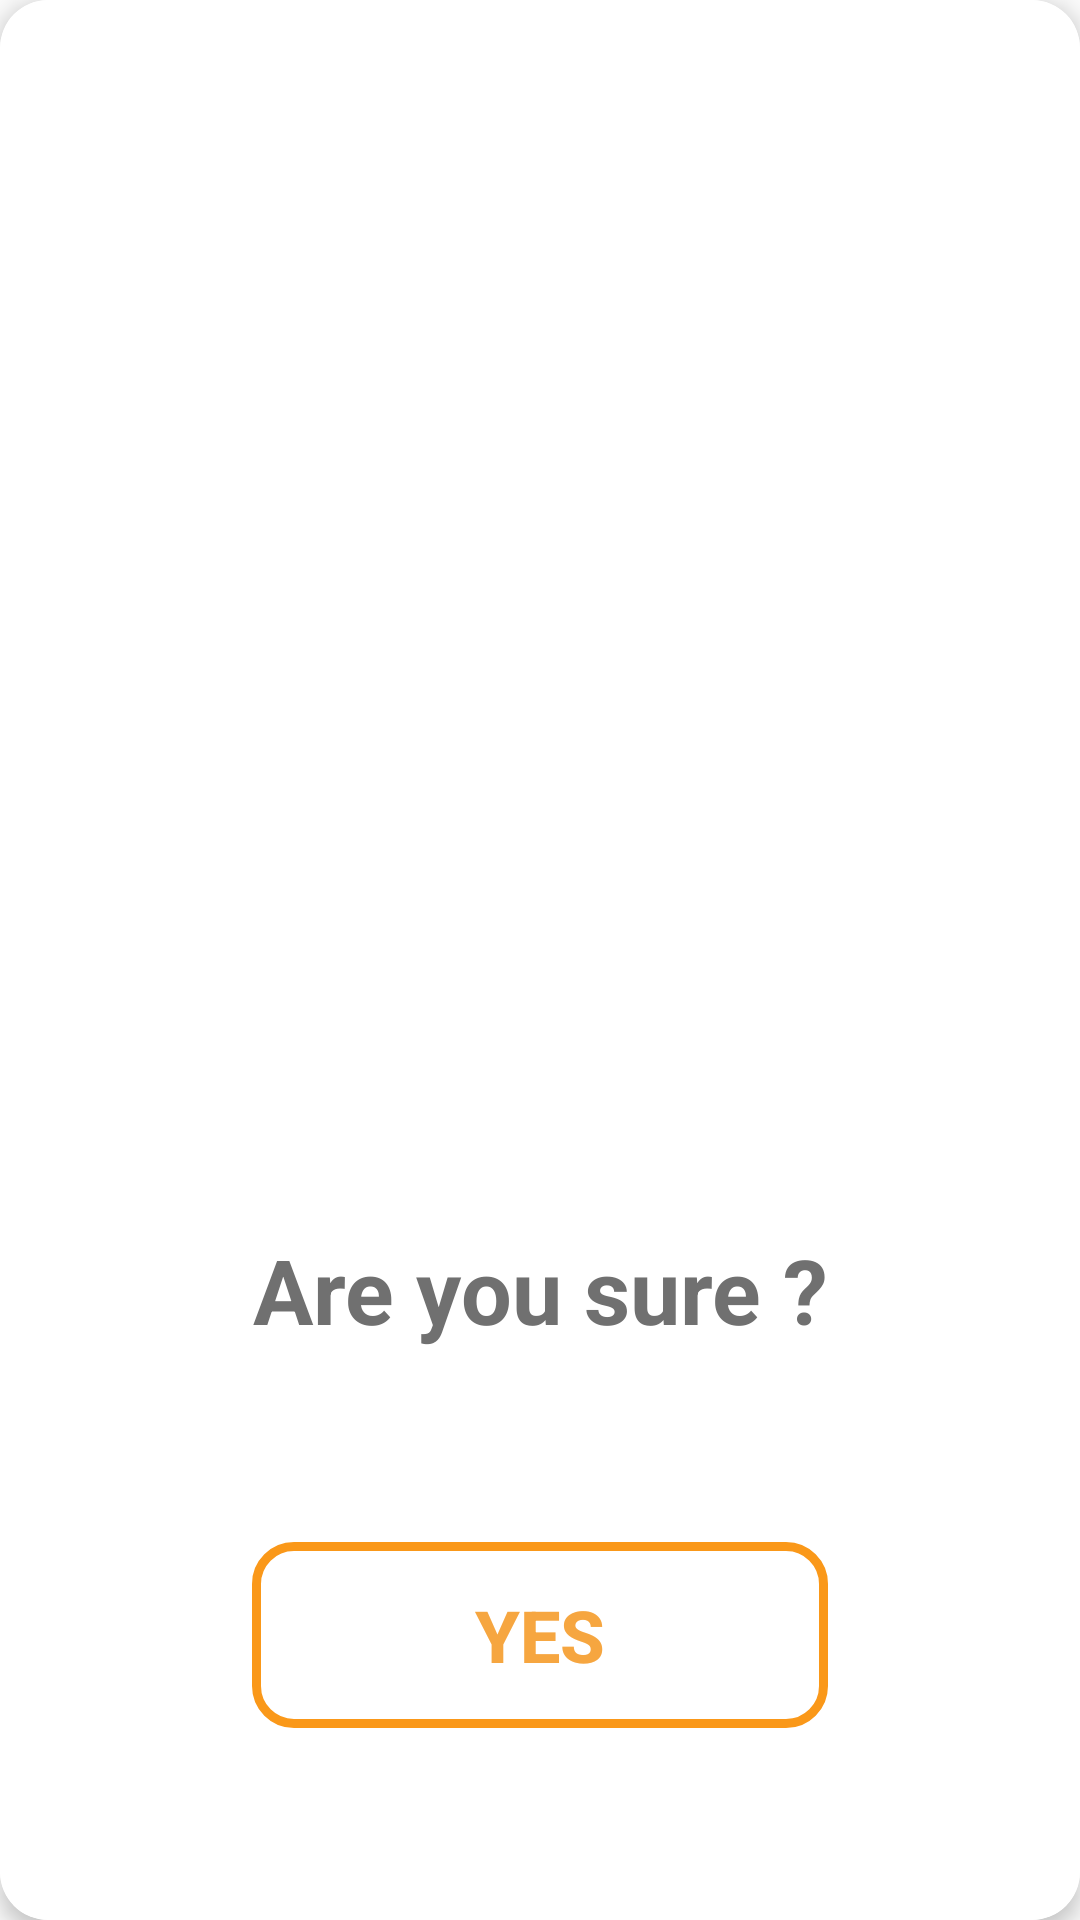

Android layout source for this screen:
<!-- AndroidManifest.xml: application theme AppTheme -->
<!-- res/layout/confirmation_dialog.xml -->
<?xml version="1.0" encoding="utf-8"?>
<androidx.cardview.widget.CardView xmlns:android="http://schemas.android.com/apk/res/android"
    xmlns:app="http://schemas.android.com/apk/res-auto"
    xmlns:tools="http://schemas.android.com/tools"
    android:layout_width="match_parent"
    android:layout_height="wrap_content"
    android:background="@color/white"
    app:cardCornerRadius="16dp"
    app:cardElevation="4dp">

    <androidx.constraintlayout.widget.ConstraintLayout
        android:layout_width="match_parent"
        android:layout_height="match_parent"
        android:background="@color/white">

        <ProgressBar
            android:id="@+id/progressBar"
            style="?android:attr/progressBarStyle"
            android:visibility="gone"
            android:layout_width="wrap_content"
            android:layout_height="wrap_content"
            app:layout_constraintBottom_toTopOf="@+id/btn_confirm"
            app:layout_constraintEnd_toEndOf="parent"
            app:layout_constraintStart_toStartOf="parent"
            app:layout_constraintTop_toBottomOf="@+id/textView4" />

        <Button
            android:id="@+id/btn_confirm"
            android:layout_width="wrap_content"
            android:layout_height="wrap_content"
            android:layout_marginBottom="64dp"
            android:background="@drawable/btn_confirm"
            android:text="@string/yes"
            android:textColor="@color/orange"
            android:textSize="24sp"
            android:textStyle="bold"
            app:layout_constraintBottom_toBottomOf="parent"
            app:layout_constraintEnd_toEndOf="@+id/textView4"
            app:layout_constraintStart_toStartOf="@+id/textView4" />

        <ImageView
            android:id="@+id/close"
            android:layout_width="48dp"
            android:layout_height="53dp"
            android:layout_marginTop="8dp"
            android:layout_marginBottom="64dp"
            app:layout_constraintBottom_toTopOf="@+id/textView4"
            app:layout_constraintStart_toEndOf="@+id/textView4"
            app:layout_constraintTop_toTopOf="parent"
            app:srcCompat="@drawable/ic_baseline_cancel_24" />

        <TextView
            android:id="@+id/textView4"
            android:layout_width="0dp"
            android:layout_height="wrap_content"
            android:layout_marginStart="64dp"
            android:layout_marginEnd="64dp"
            android:layout_marginBottom="64dp"
            android:gravity="center"
            android:text="@string/are_you_sure"
            android:textColor="@color/hint"
            android:textSize="30sp"
            android:textStyle="bold"
            app:layout_constraintBottom_toTopOf="@+id/btn_confirm"
            app:layout_constraintEnd_toEndOf="parent"
            app:layout_constraintStart_toStartOf="parent" />

    </androidx.constraintlayout.widget.ConstraintLayout>

</androidx.cardview.widget.CardView>
<!-- resources referenced by this layout -->
<resources>
  <color name="hint">#707070</color>
  <color name="orange">#F6A640</color>
  <color name="white">#FFFFFF</color>
  <!-- drawable btn_confirm: png bitmap (drawable-hdpi, 2159 bytes) -->
  <string name="are_you_sure">Are you sure ?</string>
  <string name="yes">Yes</string>
  <style name="AppTheme" parent="Theme.AppCompat.Light.DarkActionBar">
          
          <item name="colorAccent">@color/colorAccent</item>
          <item name="colorPrimaryDark">@color/primaryDark</item>
          <item name="colorPrimary">@color/primary</item>
  
          <item name="android:windowTranslucentNavigation">true</item>
          <item name="android:windowTranslucentStatus">true</item>
      </style>
  <color name="colorAccent">#03DAC5</color>
  <color name="primaryDark">#000000</color>
  <color name="primary">#242222</color>
</resources>
